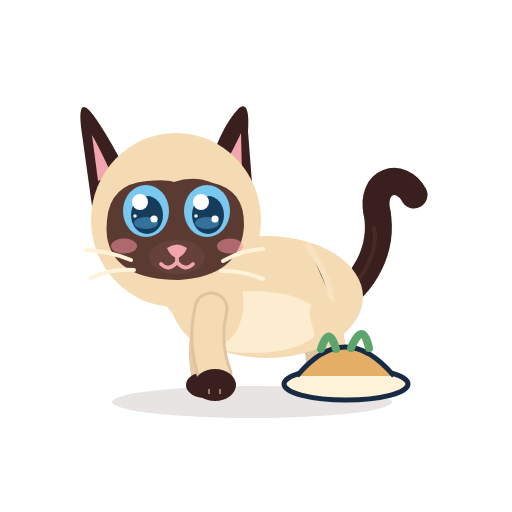
t = 0.00 s
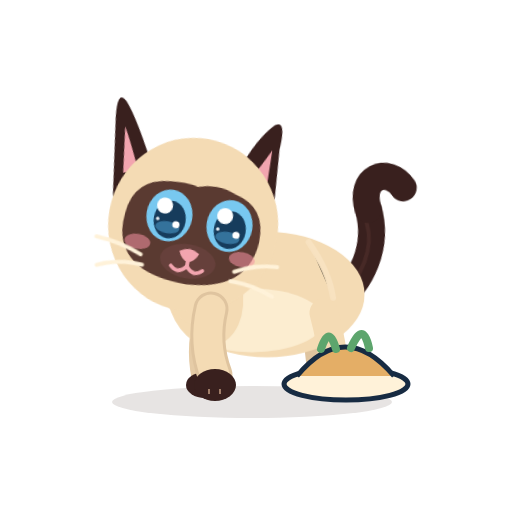
t = 0.80 s
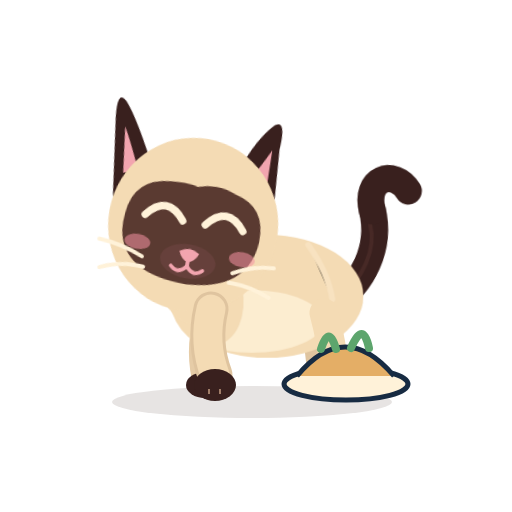
t = 1.60 s
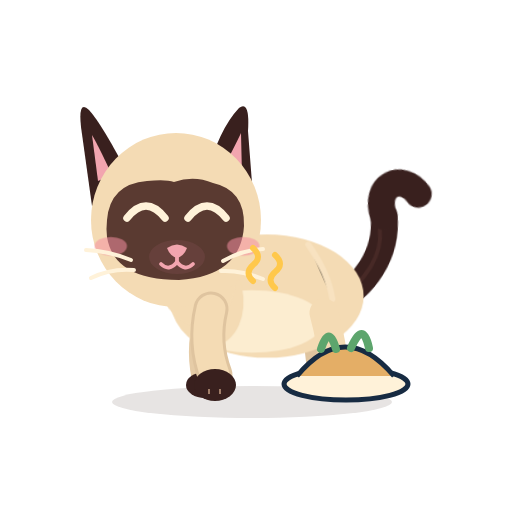
t = 2.40 s
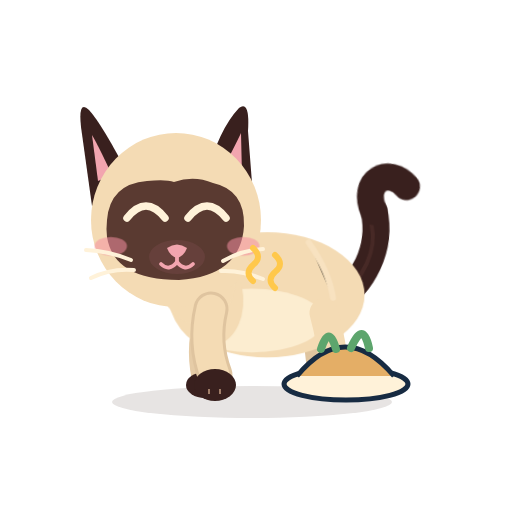
t = 3.20 s
t = 4.00 s: frame unchanged from t = 0.00 s, image omitted

The animated SVG that drew these frames (rendered in a browser with its animation timeline set to each time). Animation: 16 CSS @keyframes rules; one cycle of 4.00 s.

<?xml version="1.0" encoding="UTF-8"?>
<svg xmlns="http://www.w3.org/2000/svg" viewBox="0 0 512 512" width="512" height="512" role="img" aria-label="Azami · Recette réussie">
<title>Azami · Recette réussie</title><desc>Elle renifle l’assiette, se lèche les babines, ronronne.</desc>
<style><![CDATA[
*{animation-fill-mode:both}
#character{transform-box:view-box;transform-origin:255px 402px}#core{transform-box:view-box;transform-origin:268px 330px}#neck{transform-box:view-box;transform-origin:196px 300px}#head{transform-box:view-box;transform-origin:178px 290px}#ear-left{transform-box:view-box;transform-origin:112px 170px}#ear-right{transform-box:view-box;transform-origin:231px 170px}#tail{transform-box:view-box;transform-origin:339px 296px}#tail-tip{transform-box:view-box;transform-origin:377px 214px}#eye-l{transform-box:view-box;transform-origin:146px 211px}#eye-r{transform-box:view-box;transform-origin:207px 211px}#pupils-l{transform-box:view-box;transform-origin:146px 211px}#pupils-r{transform-box:view-box;transform-origin:207px 211px}#mouth-open{transform-box:view-box;transform-origin:177px 262px}#blush{transform-box:view-box;transform-origin:177px 245px}#whiskers{transform-box:view-box;transform-origin:177px 262px}#front-near{transform-box:view-box;transform-origin:211px 312px}#front-far{transform-box:view-box;transform-origin:210px 312px}#back-near{transform-box:view-box;transform-origin:324px 316px}#back-far{transform-box:view-box;transform-origin:320px 316px}#Pplate{transform-box:view-box;transform-origin:346.0px 400px}#Ppurr{transform-box:view-box;transform-origin:265.0px 298.0px}
#Ppurr{opacity:0}#eyes-blink{opacity:0}#eyes-happy{opacity:0}#mouth-open{opacity:0}
#pupils-l{animation:k-pupils-l 4.0s 1 both}
@keyframes k-pupils-l{0.0%{transform:translate(0px,0px) rotate(0deg) scale(1,1);opacity:1;animation-timing-function:linear}5.0%{transform:translate(0px,0px) rotate(0deg) scale(1,1);opacity:1;animation-timing-function:cubic-bezier(.2,.8,.3,1)}7.5%{transform:translate(5px,4px) rotate(0deg) scale(1,1);opacity:1;animation-timing-function:linear}27.5%{transform:translate(5px,4px) rotate(0deg) scale(1,1);opacity:1;animation-timing-function:cubic-bezier(.2,.8,.3,1)}30.5%{transform:translate(0px,0px) rotate(0deg) scale(1,1);opacity:1;animation-timing-function:linear}100.0%{transform:translate(0px,0px) rotate(0deg) scale(1,1);opacity:1;animation-timing-function:linear}}
#pupils-r{animation:k-pupils-r 4.0s 1 both}
@keyframes k-pupils-r{0.0%{transform:translate(0px,0px) rotate(0deg) scale(1,1);opacity:1;animation-timing-function:linear}5.0%{transform:translate(0px,0px) rotate(0deg) scale(1,1);opacity:1;animation-timing-function:cubic-bezier(.2,.8,.3,1)}7.5%{transform:translate(5px,4px) rotate(0deg) scale(1,1);opacity:1;animation-timing-function:linear}27.5%{transform:translate(5px,4px) rotate(0deg) scale(1,1);opacity:1;animation-timing-function:cubic-bezier(.2,.8,.3,1)}30.5%{transform:translate(0px,0px) rotate(0deg) scale(1,1);opacity:1;animation-timing-function:linear}100.0%{transform:translate(0px,0px) rotate(0deg) scale(1,1);opacity:1;animation-timing-function:linear}}
#head{animation:k-head 4.0s 1 both}
@keyframes k-head{0.0%{transform:translate(0px,0px) rotate(0deg) scale(1,1);opacity:1;animation-timing-function:linear}5.0%{transform:translate(0px,0px) rotate(0deg) scale(1,1);opacity:1;animation-timing-function:cubic-bezier(.5,0,.75,0)}7.5%{transform:translate(0px,0px) rotate(-2deg) scale(1,1);opacity:1;animation-timing-function:cubic-bezier(.34,1.56,.64,1)}15.0%{transform:translate(5px,4px) rotate(10deg) scale(1,1);opacity:1;animation-timing-function:linear}40.0%{transform:translate(5px,4px) rotate(10deg) scale(1,1);opacity:1;animation-timing-function:cubic-bezier(.5,0,.75,0)}48.75%{transform:translate(0px,0px) rotate(0deg) scale(1,1);opacity:1;animation-timing-function:linear}100.0%{transform:translate(0px,0px) rotate(0deg) scale(1,1);opacity:1;animation-timing-function:linear}}
#whiskers{animation:k-whiskers 4.0s 1 both}
@keyframes k-whiskers{0.0%{transform:translate(0px,0px) rotate(0deg) scale(1,1);opacity:1;animation-timing-function:linear}12.5%{transform:translate(0px,0px) rotate(0deg) scale(1,1);opacity:1;animation-timing-function:cubic-bezier(.34,1.56,.64,1)}15.0%{transform:translate(0px,-2.5px) rotate(0deg) scale(1.05,1);opacity:1;animation-timing-function:cubic-bezier(.2,.8,.3,1)}18.5%{transform:translate(0px,0px) rotate(0deg) scale(1,1);opacity:1;animation-timing-function:linear}19.5%{transform:translate(0px,0px) rotate(0deg) scale(1,1);opacity:1;animation-timing-function:cubic-bezier(.34,1.56,.64,1)}22.0%{transform:translate(0px,-2.5px) rotate(0deg) scale(1.05,1);opacity:1;animation-timing-function:cubic-bezier(.2,.8,.3,1)}25.5%{transform:translate(0px,0px) rotate(0deg) scale(1,1);opacity:1;animation-timing-function:linear}26.5%{transform:translate(0px,0px) rotate(0deg) scale(1,1);opacity:1;animation-timing-function:cubic-bezier(.34,1.56,.64,1)}29.0%{transform:translate(0px,-2.5px) rotate(0deg) scale(1.05,1);opacity:1;animation-timing-function:cubic-bezier(.2,.8,.3,1)}32.5%{transform:translate(0px,0px) rotate(0deg) scale(1,1);opacity:1;animation-timing-function:linear}100.0%{transform:translate(0px,0px) rotate(0deg) scale(1,1);opacity:1;animation-timing-function:linear}}
#eye-l{animation:k-eye-l 4.0s 1 both}
@keyframes k-eye-l{0.0%{transform:translate(0px,0px) rotate(0deg) scale(1,1);opacity:1;animation-timing-function:linear}36.5%{transform:translate(0px,0px) rotate(0deg) scale(1,1);opacity:1;animation-timing-function:cubic-bezier(.5,0,.75,0)}37.5%{transform:translate(0px,0px) rotate(0deg) scale(1.03,0.3);opacity:1;animation-timing-function:steps(1,end)}38.0%{transform:translate(0px,0px) rotate(0deg) scale(1.03,0.1);opacity:0;animation-timing-function:linear}80.0%{transform:translate(0px,0px) rotate(0deg) scale(1.03,0.1);opacity:0;animation-timing-function:steps(1,end)}80.5%{transform:translate(0px,0px) rotate(0deg) scale(1.04,0.4);opacity:1;animation-timing-function:cubic-bezier(.34,1.56,.64,1)}83.5%{transform:translate(0px,0px) rotate(0deg) scale(1,1);opacity:1;animation-timing-function:linear}92.5%{transform:translate(0px,0px) rotate(0deg) scale(1,1);opacity:1;animation-timing-function:cubic-bezier(.5,0,.75,0)}93.75%{transform:translate(0px,0px) rotate(0deg) scale(1.04,0.3);opacity:1;animation-timing-function:steps(1,end)}94.0%{transform:translate(0px,0px) rotate(0deg) scale(1.04,0.12);opacity:0;animation-timing-function:steps(1,end)}95.75%{transform:translate(0px,0px) rotate(0deg) scale(1.04,0.4);opacity:1;animation-timing-function:cubic-bezier(.34,1.56,.64,1)}98.0%{transform:translate(0px,0px) rotate(0deg) scale(1,1);opacity:1;animation-timing-function:linear}100.0%{transform:translate(0px,0px) rotate(0deg) scale(1,1);opacity:1;animation-timing-function:linear}}
#eye-r{animation:k-eye-r 4.0s 1 both}
@keyframes k-eye-r{0.0%{transform:translate(0px,0px) rotate(0deg) scale(1,1);opacity:1;animation-timing-function:linear}36.5%{transform:translate(0px,0px) rotate(0deg) scale(1,1);opacity:1;animation-timing-function:cubic-bezier(.5,0,.75,0)}37.5%{transform:translate(0px,0px) rotate(0deg) scale(1.03,0.3);opacity:1;animation-timing-function:steps(1,end)}38.0%{transform:translate(0px,0px) rotate(0deg) scale(1.03,0.1);opacity:0;animation-timing-function:linear}80.0%{transform:translate(0px,0px) rotate(0deg) scale(1.03,0.1);opacity:0;animation-timing-function:steps(1,end)}80.5%{transform:translate(0px,0px) rotate(0deg) scale(1.04,0.4);opacity:1;animation-timing-function:cubic-bezier(.34,1.56,.64,1)}83.5%{transform:translate(0px,0px) rotate(0deg) scale(1,1);opacity:1;animation-timing-function:linear}92.5%{transform:translate(0px,0px) rotate(0deg) scale(1,1);opacity:1;animation-timing-function:cubic-bezier(.5,0,.75,0)}93.75%{transform:translate(0px,0px) rotate(0deg) scale(1.04,0.3);opacity:1;animation-timing-function:steps(1,end)}94.0%{transform:translate(0px,0px) rotate(0deg) scale(1.04,0.12);opacity:0;animation-timing-function:steps(1,end)}95.75%{transform:translate(0px,0px) rotate(0deg) scale(1.04,0.4);opacity:1;animation-timing-function:cubic-bezier(.34,1.56,.64,1)}98.0%{transform:translate(0px,0px) rotate(0deg) scale(1,1);opacity:1;animation-timing-function:linear}100.0%{transform:translate(0px,0px) rotate(0deg) scale(1,1);opacity:1;animation-timing-function:linear}}
#eyes-happy{animation:k-eyes-happy 4.0s 1 both}
@keyframes k-eyes-happy{0.0%{transform:translate(0px,0px) rotate(0deg) scale(1,1);opacity:0;animation-timing-function:linear}37.5%{transform:translate(0px,0px) rotate(0deg) scale(1,1);opacity:0;animation-timing-function:steps(1,end)}38.0%{transform:translate(0px,0px) rotate(0deg) scale(1,1);opacity:1;animation-timing-function:steps(1,end)}80.5%{transform:translate(0px,0px) rotate(0deg) scale(1,1);opacity:0;animation-timing-function:steps(1,end)}100.0%{transform:translate(0px,0px) rotate(0deg) scale(1,1);opacity:0;animation-timing-function:linear}}
#mouth-open{animation:k-mouth-open 4.0s 1 both}
@keyframes k-mouth-open{0.0%{transform:translate(0px,0px) rotate(0deg) scale(1,1);opacity:0;animation-timing-function:linear}40.0%{transform:translate(0px,0px) rotate(0deg) scale(0.2,0.2);opacity:0;animation-timing-function:steps(1,end)}40.5%{transform:translate(0px,0px) rotate(0deg) scale(0.8,0.7);opacity:1;animation-timing-function:cubic-bezier(.34,1.56,.64,1)}45.0%{transform:translate(0px,0px) rotate(0deg) scale(0.6,0.5);opacity:1;animation-timing-function:steps(1,end)}45.5%{transform:translate(0px,0px) rotate(0deg) scale(0.2,0.2);opacity:0;animation-timing-function:linear}50.5%{transform:translate(0px,0px) rotate(0deg) scale(0.2,0.2);opacity:0;animation-timing-function:steps(1,end)}51.0%{transform:translate(0px,0px) rotate(0deg) scale(0.8,0.7);opacity:1;animation-timing-function:cubic-bezier(.34,1.56,.64,1)}55.5%{transform:translate(0px,0px) rotate(0deg) scale(0.6,0.5);opacity:1;animation-timing-function:steps(1,end)}56.0%{transform:translate(0px,0px) rotate(0deg) scale(0.2,0.2);opacity:0;animation-timing-function:linear}100.0%{transform:translate(0px,0px) rotate(0deg) scale(1,1);opacity:0;animation-timing-function:linear}}
#mouth-smile{animation:k-mouth-smile 4.0s 1 both}
@keyframes k-mouth-smile{0.0%{transform:translate(0px,0px) rotate(0deg) scale(1,1);opacity:1;animation-timing-function:linear}40.0%{transform:translate(0px,0px) rotate(0deg) scale(1,1);opacity:1;animation-timing-function:steps(1,end)}40.5%{transform:translate(0px,0px) rotate(0deg) scale(1,1);opacity:0;animation-timing-function:steps(1,end)}56.25%{transform:translate(0px,0px) rotate(0deg) scale(1,1);opacity:1;animation-timing-function:linear}100.0%{transform:translate(0px,0px) rotate(0deg) scale(1,1);opacity:1;animation-timing-function:linear}}
#Ppurr{animation:k-Ppurr 4.0s 1 both}
@keyframes k-Ppurr{0.0%{transform:translate(0px,0px) rotate(0deg) scale(1,1);opacity:0;animation-timing-function:linear}50.0%{transform:translate(0px,0px) rotate(0deg) scale(0.3,0.3);opacity:0;animation-timing-function:steps(1,end)}50.5%{transform:translate(0px,0px) rotate(0deg) scale(0.4,0.4);opacity:1;animation-timing-function:cubic-bezier(.34,1.56,.64,1)}57.5%{transform:translate(0px,-10px) rotate(0deg) scale(1,1);opacity:1;animation-timing-function:linear}82.5%{transform:translate(0px,-10px) rotate(0deg) scale(1,1);opacity:1;animation-timing-function:cubic-bezier(.5,0,.75,0)}87.5%{transform:translate(0px,-10px) rotate(0deg) scale(0.5,0.5);opacity:0;animation-timing-function:linear}100.0%{transform:translate(0px,0px) rotate(0deg) scale(1,1);opacity:0;animation-timing-function:linear}}
#blush{animation:k-blush 4.0s 1 both}
@keyframes k-blush{0.0%{transform:translate(0px,0px) rotate(0deg) scale(1,1);opacity:1;animation-timing-function:linear}50.0%{transform:translate(0px,0px) rotate(0deg) scale(1,1);opacity:1;animation-timing-function:cubic-bezier(.34,1.56,.64,1)}55.0%{transform:translate(0px,0px) rotate(0deg) scale(1.25,1.25);opacity:1;animation-timing-function:cubic-bezier(.45,0,.55,1)}80.0%{transform:translate(0px,0px) rotate(0deg) scale(1.25,1.25);opacity:1;animation-timing-function:cubic-bezier(.2,.8,.3,1)}87.5%{transform:translate(0px,0px) rotate(0deg) scale(1,1);opacity:1;animation-timing-function:linear}100.0%{transform:translate(0px,0px) rotate(0deg) scale(1,1);opacity:1;animation-timing-function:linear}}
#tail-tip{animation:k-tail-tip 4.0s 1 both}
@keyframes k-tail-tip{0.0%{transform:translate(0px,0px) rotate(0deg) scale(1,1);opacity:1;animation-timing-function:linear}50.0%{transform:translate(0px,0px) rotate(0deg) scale(1,1);opacity:1;animation-timing-function:cubic-bezier(.34,1.56,.64,1)}57.5%{transform:translate(0px,0px) rotate(-12deg) scale(1,1);opacity:1;animation-timing-function:cubic-bezier(.45,0,.55,1)}80.0%{transform:translate(0px,0px) rotate(-9.600000000000001deg) scale(1,1);opacity:1;animation-timing-function:cubic-bezier(.2,.8,.3,1)}88.75%{transform:translate(0px,0px) rotate(0deg) scale(1,1);opacity:1;animation-timing-function:linear}100.0%{transform:translate(0px,0px) rotate(0deg) scale(1,1);opacity:1;animation-timing-function:linear}}
#eyes-blink{animation:k-eyes-blink 4.0s 1 both}
@keyframes k-eyes-blink{0.0%{transform:translate(0px,0px) rotate(0deg) scale(1,1);opacity:0;animation-timing-function:linear}92.5%{transform:translate(0px,0px) rotate(0deg) scale(1,1);opacity:0;animation-timing-function:steps(1,end)}94.0%{transform:translate(0px,0px) rotate(0deg) scale(1,1);opacity:1;animation-timing-function:steps(1,end)}95.75%{transform:translate(0px,0px) rotate(0deg) scale(1,1);opacity:0;animation-timing-function:steps(1,end)}100.0%{transform:translate(0px,0px) rotate(0deg) scale(1,1);opacity:0;animation-timing-function:linear}}
#core{animation:c-core 2.0s 2 both}
@keyframes c-core{0.0%{transform:translate(0px,0px) rotate(0deg) scale(1,1);opacity:1;animation-timing-function:cubic-bezier(.45,0,.55,1)}47.0%{transform:translate(0px,-1.5px) rotate(0deg) scale(1.018,1.03);opacity:1;animation-timing-function:cubic-bezier(.45,0,.55,1)}100.0%{transform:translate(0px,0px) rotate(0deg) scale(1,1);opacity:1;animation-timing-function:cubic-bezier(.45,0,.55,1)}}
#neck{animation:c-neck 2.0s 2 both}
@keyframes c-neck{0.0%{transform:translate(0px,0px) rotate(0deg) scale(1,1);opacity:1;animation-timing-function:cubic-bezier(.45,0,.55,1)}47.0%{transform:translate(0px,-1.8px) rotate(0deg) scale(1,1);opacity:1;animation-timing-function:cubic-bezier(.45,0,.55,1)}100.0%{transform:translate(0px,0px) rotate(0deg) scale(1,1);opacity:1;animation-timing-function:cubic-bezier(.45,0,.55,1)}}
#tail{animation:c-tail 4.0s 1 both}
@keyframes c-tail{0.0%{transform:translate(0px,0px) rotate(0deg) scale(1,1);opacity:1;animation-timing-function:cubic-bezier(.45,0,.55,1)}28.0%{transform:translate(0px,0px) rotate(-7deg) scale(1,1);opacity:1;animation-timing-function:cubic-bezier(.45,0,.55,1)}58.0%{transform:translate(0px,0px) rotate(5deg) scale(1,1);opacity:1;animation-timing-function:cubic-bezier(.45,0,.55,1)}80.0%{transform:translate(0px,0px) rotate(-2deg) scale(1,1);opacity:1;animation-timing-function:cubic-bezier(.45,0,.55,1)}100.0%{transform:translate(0px,0px) rotate(0deg) scale(1,1);opacity:1;animation-timing-function:cubic-bezier(.45,0,.55,1)}}
@media(prefers-reduced-motion:reduce){*{animation:none!important}}
]]></style>


<g id="ground-shadow"><ellipse cx="252" cy="402" rx="140" ry="16" fill="#39201E" opacity=".12"/></g>
<g id="character">
  <g id="tail">
    <path d="M334 302 C363 286 384 250 377 212" stroke="#39201E" stroke-width="27" stroke-linecap="round" fill="none"/>
    <path d="M336 302 C365 279 379 251 374 226" stroke="#6B403A" stroke-width="4" stroke-linecap="round" fill="none" opacity=".28"/>
    <g id="tail-tip"><path d="M377 213 C370 180 401 171 414 195" stroke="#39201E" stroke-width="27" stroke-linecap="round" fill="none"/></g>
  </g>
  <g id="back-far"><path d="M320 313 Q314 343 322 376" stroke="#DFC49F" stroke-width="26" fill="none" stroke-linecap="round"/><ellipse cx="324" cy="384" rx="19" ry="14" fill="#39201E"/></g>
  <g id="front-far"><path d="M210 309 Q198 344 205 377" stroke="#E6CCA7" stroke-width="27" fill="none" stroke-linecap="round"/><ellipse cx="205" cy="385" rx="19" ry="13" fill="#39201E"/></g>
  <g id="core">
    <ellipse cx="267" cy="297" rx="96" ry="61" fill="#F4DBB4"/>
    <ellipse cx="252" cy="322" rx="71" ry="31" fill="#FFF2D9" opacity=".78"/>
    <ellipse cx="206" cy="296" rx="37" ry="51" transform="rotate(-12 206 296)" fill="#F4DBB4"/>
    <path d="M308 246 Q328 274 332 300" stroke="#F9E4C3" stroke-width="6" opacity=".8" stroke-linecap="round"/>
  </g>
  <g id="back-near"><path d="M324 313 Q332 342 335 377" stroke="#F4DBB4" stroke-width="29" fill="none" stroke-linecap="round"/><ellipse cx="337" cy="384" rx="21" ry="15" fill="#39201E"/></g>
  <g id="neck"><ellipse cx="196" cy="276" rx="39" ry="51" transform="rotate(-10 196 276)" fill="#F4DBB4"/></g>
  <g id="head">
    <g id="ear-left"><path d="M130 178 Q102 124 89 110 Q78 99 81 127 L92 206Z" fill="#39201E"/><path d="M112 175 Q98 145 92 135 L98 181Z" fill="#F2A5AF"/></g>
    <g id="ear-right"><path d="M206 177 Q219 129 239 108 Q250 100 248 131 L253 196Z" fill="#39201E"/><path d="M220 174 Q235 146 241 133 L242 176Z" fill="#F2A5AF"/></g>
    <ellipse cx="176" cy="220" rx="85" ry="87" fill="#F4DBB4"/>
    <path d="M107 220 Q110 184 147 181 Q166 179 174 182 Q194 175 213 183 Q245 190 244 226 Q241 276 179 280 Q114 280 107 237 Q106 229 107 220Z" fill="#5A3A31"/>
    <g id="blush"><ellipse cx="124" cy="246" rx="13" ry="7.5" fill="#F48FA0" opacity=".55"/><ellipse cx="230" cy="246" rx="13" ry="7.5" fill="#F48FA0" opacity=".55"/></g>
    <g id="eye-l"><g transform="translate(146 211)"><g id="pupils-l"><ellipse rx="23" ry="26" fill="#78C8F0"/><ellipse cx="1" cy="4" rx="16" ry="19" fill="#163C5C"/>
      <ellipse cx="0" cy="12" rx="12" ry="6" fill="#4E9FCF" opacity=".55"/><circle cx="-6" cy="-9" r="8" fill="#FFFFFF"/><circle cx="8" cy="8" r="3.6" fill="#FFFFFF"/><circle cx="-11" cy="5" r="1.8" fill="#FFFFFF" opacity=".9"/></g></g></g>
    <g id="eye-r"><g transform="translate(207 211)"><g id="pupils-r"><ellipse rx="23" ry="26" fill="#78C8F0"/><ellipse cx="1" cy="4" rx="16" ry="19" fill="#163C5C"/>
      <ellipse cx="0" cy="12" rx="12" ry="6" fill="#4E9FCF" opacity=".55"/><circle cx="-6" cy="-9" r="8" fill="#FFFFFF"/><circle cx="8" cy="8" r="3.6" fill="#FFFFFF"/><circle cx="-11" cy="5" r="1.8" fill="#FFFFFF" opacity=".9"/></g></g></g>
    <g id="eyes-blink"><path d="M126 213 Q146 219 166 213 M187 213 Q207 219 228 213" stroke="#FFF2D9" stroke-width="7" stroke-linecap="round" fill="none"/></g>
    <g id="eyes-happy"><path d="M127 218 Q146 194 165 218 M188 218 Q207 194 226 218" stroke="#FFF2D9" stroke-width="7.5" stroke-linecap="round" fill="none"/></g>
    <ellipse cx="177" cy="257" rx="28" ry="17" fill="#66403B"/>
    <path d="M167 248 Q177 241 187 248 Q184 256 177 258 Q170 256 167 248Z" fill="#F2A5AF"/>
    <g id="mouth-smile" stroke="#F2A5AF" stroke-width="3.8" stroke-linecap="round" fill="none"><path d="M177 257 V262 M177 262 Q169 272 161 264 M177 262 Q185 272 193 264"/></g>
    <g id="mouth-open"><ellipse cx="177" cy="268" rx="11" ry="13" fill="#8F4357"/><path d="M170 274 Q177 266 184 274 Q177 281 170 274Z" fill="#F6A2B0"/></g>
    <g id="whiskers" stroke="#FFF2D9" stroke-width="4" stroke-linecap="round" fill="none"><path d="M131 260 Q109 251 86 250 M134 270 Q111 268 91 278 M223 261 Q242 250 263 249 M221 271 Q241 270 263 279"/></g>
  </g>
  <g id="front-near"><path d="M211 309 Q203 343 215 375" stroke="#DFC49F" stroke-width="35" fill="none" stroke-linecap="round"/><path d="M211 309 Q203 343 215 375" stroke="#F4DBB4" stroke-width="29" fill="none" stroke-linecap="round"/><ellipse cx="215" cy="385" rx="21" ry="16" fill="#39201E"/><path d="M209 389 L209 394 M220 389 L220 394" stroke="#F2C8A5" stroke-width="2" opacity=".56"/></g>
</g>
<g id="Pplate"><g id="prop-plate"><ellipse cx="346" cy="384" rx="62" ry="16" fill="#FFF2D9" stroke="#172B42" stroke-width="5" /><path d="M297 376q48 -58 97 0" fill="#E4AE66" stroke="#172B42" stroke-width="5" /><path d="M321 349q8 -25 15 0 M351 348q12 -28 18 0" fill="none" stroke="#5DA56D" stroke-width="8" stroke-linecap="round" /></g></g><g id="Ppurr"><g id="prop-purr" transform="translate(-108 -40)"><path d="M361 331q-9 -8 0 -16 10 -8 0 -17 M383 338q-9 -8 0 -16 10 -8 0 -17" stroke="#FFC84B" stroke-width="6" stroke-linecap="round" fill="none" /></g></g>

</svg>
